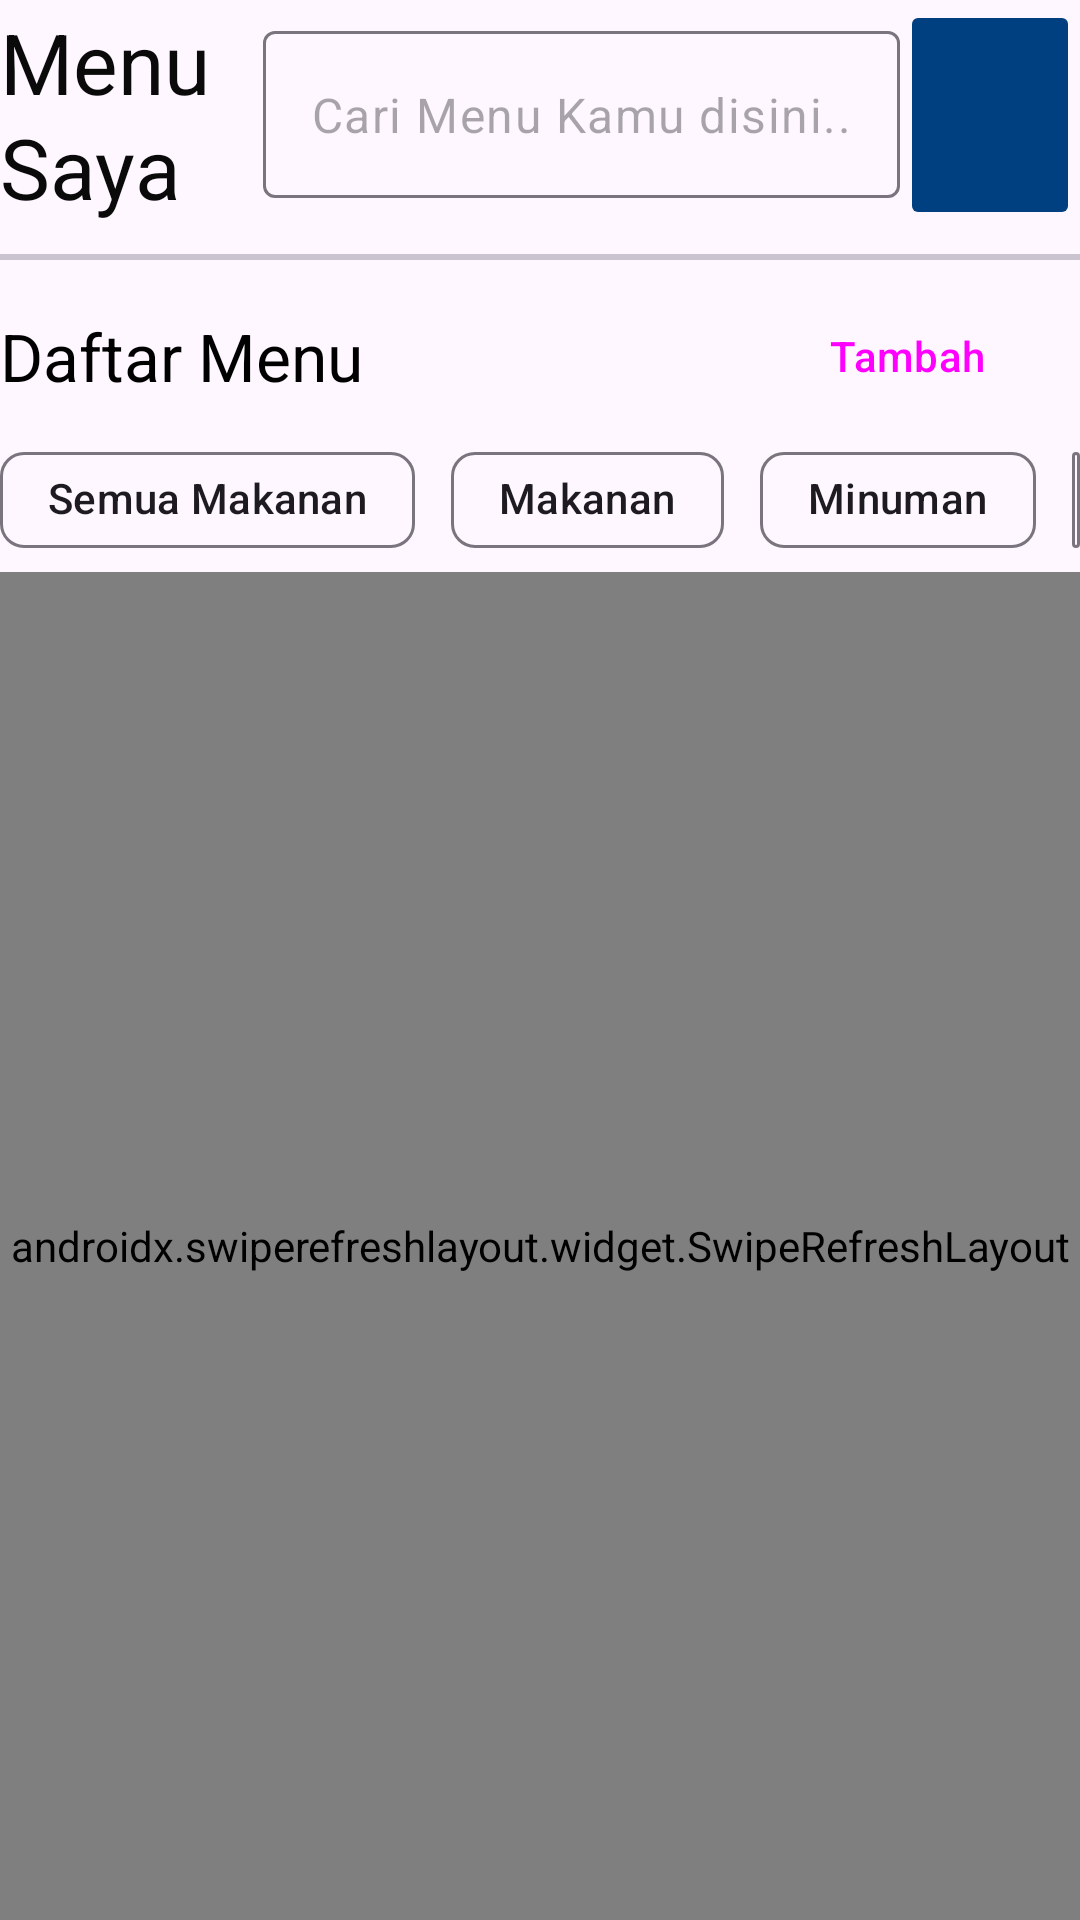

Produce the Android XML layout that renders to this screen, including the resource entries it uses.
<!-- AndroidManifest.xml: application theme Theme.PointOfSale -->
<!-- res/layout/fragment_edit_menu.xml -->
<?xml version="1.0" encoding="utf-8"?>
<LinearLayout xmlns:android="http://schemas.android.com/apk/res/android"
    xmlns:app="http://schemas.android.com/apk/res-auto"
    xmlns:tools="http://schemas.android.com/tools"
    android:layout_width="match_parent"
    android:layout_height="match_parent"
    android:layout_marginStart="10dp"
    android:layout_marginTop="4dp"
    android:layout_marginEnd="8dp"
    android:orientation="vertical"
    tools:context=".ui.menu.EditMenuFragment">

    <LinearLayout
        android:layout_width="match_parent"
        android:layout_height="wrap_content"
        android:orientation="horizontal">

        <TextView
            android:id="@+id/textView"
            android:layout_width="0dp"
            android:layout_height="match_parent"
            android:layout_weight="0.9"
            android:gravity="center|start"
            android:lineSpacingExtra="2sp"
            android:text="@string/menu_saya"
            android:textColor="#0A0A0A"
            android:textSize="28sp" />

        <com.google.android.material.textfield.TextInputLayout
            android:layout_width="wrap_content"
            android:layout_height="match_parent"
            android:gravity="center|start"
            android:orientation="vertical"
            app:hintEnabled="false"
            app:startIconDrawable="@drawable/ic_search">

            <com.google.android.material.textfield.TextInputEditText
                android:id="@+id/querySearch"
                android:layout_width="match_parent"
                android:layout_height="wrap_content"
                android:hint="@string/cari_menu_kamu_disini" />

        </com.google.android.material.textfield.TextInputLayout>

        <ImageButton
            android:id="@+id/search"
            android:layout_width="60dp"
            android:layout_height="match_parent"
            android:backgroundTint="#004080"
            android:src="@drawable/ic_search" />
    </LinearLayout>

    <com.google.android.material.divider.MaterialDivider
        android:id="@+id/materialDivider2"
        android:layout_width="match_parent"
        android:layout_height="2dp"
        android:layout_marginTop="8dp" />

    <LinearLayout
        android:layout_width="match_parent"
        android:layout_height="wrap_content"
        android:layout_marginTop="8dp"
        android:orientation="horizontal">

        <TextView
            android:layout_width="wrap_content"
            android:layout_height="match_parent"
            android:layout_weight="0.9"
            android:gravity="center|start"
            android:text="@string/daftar_menu"
            android:textColor="#000000"
            android:textSize="22sp" />

        <Button
            android:id="@+id/btnTambahTransaksi"
            style="@style/Widget.Material3.Button.OutlinedButton.Icon"
            android:layout_width="wrap_content"
            android:layout_height="match_parent"
            android:layout_gravity="center"
            android:layout_weight="0.1"
            android:text="@string/tambah"
            app:icon="@drawable/ic_plus"
            app:iconTint="@color/blue" />
    </LinearLayout>

    <LinearLayout
        android:id="@+id/chip"
        android:layout_width="match_parent"
        android:layout_height="wrap_content">

        <com.google.android.material.chip.Chip
            android:id="@+id/semuaMakanan"
            android:layout_width="wrap_content"
            android:layout_height="wrap_content"
            android:checkable="true"
            android:clickable="true"
            android:text="Semua Makanan" />

        <com.google.android.material.chip.Chip
            android:id="@+id/makanan"
            android:layout_width="wrap_content"
            android:layout_height="wrap_content"
            android:layout_marginStart="12dp"
            android:checkable="true"
            android:clickable="true"
            android:text="@string/makanan" />

        <com.google.android.material.chip.Chip
            android:id="@+id/minuman"
            android:layout_width="wrap_content"
            android:layout_height="wrap_content"
            android:layout_marginStart="12dp"
            android:checkable="true"
            android:clickable="true"
            android:text="@string/minuman" />

        <com.google.android.material.chip.Chip
            android:id="@+id/snack"
            android:layout_width="wrap_content"
            android:layout_height="wrap_content"
            android:layout_marginStart="12dp"
            android:checkable="true"
            android:clickable="true"
            android:text="@string/snack" />

        <com.google.android.material.chip.Chip
            android:id="@+id/lain"
            android:layout_width="wrap_content"
            android:layout_height="wrap_content"
            android:layout_marginStart="12dp"
            android:checkable="true"
            android:clickable="true"
            android:text="@string/lain_lain" />

    </LinearLayout>

    <androidx.swiperefreshlayout.widget.SwipeRefreshLayout
        android:id="@+id/swipeRefreshLayout"
        android:layout_width="match_parent"
        android:layout_height="match_parent">
        <androidx.recyclerview.widget.RecyclerView
            android:id="@+id/rcyView"
            android:layout_width="match_parent"
            android:layout_height="match_parent"
            android:layout_marginTop="12dp" />
    </androidx.swiperefreshlayout.widget.SwipeRefreshLayout>

    <LinearLayout
        android:id="@+id/noItemFound"
        android:layout_width="match_parent"
        android:layout_height="match_parent"
        android:gravity="center"
        android:orientation="vertical"
        android:padding="20dp"
        android:visibility="gone">

        <ImageView
            android:layout_width="wrap_content"
            android:layout_height="wrap_content"
            android:layout_gravity="center"
            android:src="@drawable/no_item_filter" />

        <TextView
            android:layout_width="wrap_content"
            android:layout_height="wrap_content"
            android:text="@string/tidak_menemukan_hasil"
            android:textAlignment="center"
            android:textSize="26sp"
            android:textStyle="bold" />

        <TextView
            android:layout_width="wrap_content"
            android:layout_height="wrap_content"
            android:text="@string/harap_mencoba_menggunakan_kata_kunci_lain_apabila_anda_tidak_dapat_menemukan_menu_yang_dicari"
            android:textAlignment="center"
            android:textSize="20sp" />

    </LinearLayout>

    <LinearLayout
        android:id="@+id/noDataFoundInDb"
        android:layout_width="match_parent"
        android:layout_height="match_parent"
        android:gravity="center"
        android:visibility="gone"
        android:orientation="vertical"
        android:padding="20dp">

        <ImageView
            android:layout_width="wrap_content"
            android:layout_height="wrap_content"
            android:layout_gravity="center"
            android:src="@drawable/no_data_db" />

        <TextView
            android:layout_width="wrap_content"
            android:layout_height="wrap_content"
            android:text="@string/tidak_ada_menu_apapun"
            android:textAlignment="center"
            android:textSize="26sp"
            android:textStyle="bold" />

        <TextView
            android:layout_width="wrap_content"
            android:layout_height="wrap_content"
            android:text="@string/anda_belum_menambahkan_menu_mohon_tambahkan_menu_terlebih_dahulu"
            android:textAlignment="center"
            android:textSize="20sp" />

    </LinearLayout>

</LinearLayout>
<!-- resources referenced by this layout -->
<resources>
  <color name="blue">#004080</color>
  <!-- drawable ic_plus (drawable) -->
  <vector xmlns:android="http://schemas.android.com/apk/res/android"
      android:width="20dp"
      android:height="20dp"
      android:viewportWidth="20"
      android:viewportHeight="20">
    <path
        android:pathData="M10,3.125C10.345,3.125 10.625,3.405 10.625,3.75V9.375H16.25C16.595,9.375 16.875,9.655 16.875,10C16.875,10.345 16.595,10.625 16.25,10.625H10.625V16.25C10.625,16.595 10.345,16.875 10,16.875C9.655,16.875 9.375,16.595 9.375,16.25V10.625H3.75C3.405,10.625 3.125,10.345 3.125,10C3.125,9.655 3.405,9.375 3.75,9.375H9.375V3.75C9.375,3.405 9.655,3.125 10,3.125Z"
        android:fillColor="#004080"
        android:fillType="evenOdd"/>
  </vector>
  <!-- drawable no_data_db: vector/xml drawable (drawable, 56391 chars, omitted) -->
  <!-- drawable no_item_filter: vector/xml drawable (drawable, 122976 chars, omitted) -->
  <string name="anda_belum_menambahkan_menu_mohon_tambahkan_menu_terlebih_dahulu">Anda belum menambahkan menu. Mohon tambahkan menu terlebih dahulu.</string>
  <string name="cari_menu_kamu_disini">Cari Menu Kamu disini..</string>
  <string name="daftar_menu">Daftar Menu</string>
  <string name="harap_mencoba_menggunakan_kata_kunci_lain_apabila_anda_tidak_dapat_menemukan_menu_yang_dicari">Harap mencoba menggunakan kata kunci lain apabila Anda tidak dapat menemukan menu yang dicari.</string>
  <string name="lain_lain">Lain-Lain</string>
  <string name="makanan">Makanan</string>
  <string name="menu_saya">Menu Saya</string>
  <string name="minuman">Minuman</string>
  <string name="snack">Snack</string>
  <string name="tambah">Tambah</string>
  <string name="tidak_ada_menu_apapun">Tidak Ada Menu Apapun</string>
  <string name="tidak_menemukan_hasil">Tidak Menemukan Hasil</string>
  <style name="Theme.PointOfSale" parent="Base.Theme.PointOfSale" />
  <style name="Base.Theme.PointOfSale" parent="Theme.Material3.DayNight.NoActionBar">
          
          <item name="colorPrimary">#004080</item>
          <item name="colorSecondary">#EBF2FA</item>
  
      </style>
</resources>
